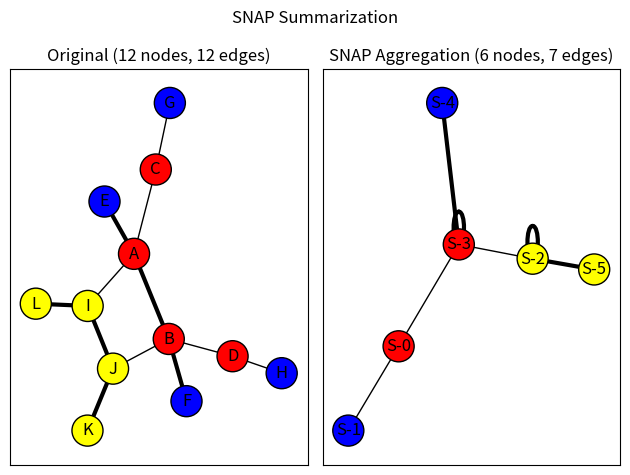

Write the Python code that produced this figure.
"""
==================
SNAP Graph Summary
==================
An example of summarizing a graph based on node attributes and edge attributes
using the Summarization by Grouping Nodes on Attributes and Pairwise
edges (SNAP) algorithm (not to be confused with the Stanford Network
Analysis Project).  The algorithm groups nodes by their unique
combinations of node attribute values and edge types with other groups
of nodes to produce a summary graph.  The summary graph can then be used to
infer how nodes with different attributes values relate to other nodes in the
graph.
"""

import networkx as nx
import matplotlib.pyplot as plt


nodes = {
    "A": {"color": "Red"},
    "B": {"color": "Red"},
    "C": {"color": "Red"},
    "D": {"color": "Red"},
    "E": {"color": "Blue"},
    "F": {"color": "Blue"},
    "G": {"color": "Blue"},
    "H": {"color": "Blue"},
    "I": {"color": "Yellow"},
    "J": {"color": "Yellow"},
    "K": {"color": "Yellow"},
    "L": {"color": "Yellow"},
}
edges = [
    ("A", "B", "Strong"),
    ("A", "C", "Weak"),
    ("A", "E", "Strong"),
    ("A", "I", "Weak"),
    ("B", "D", "Weak"),
    ("B", "J", "Weak"),
    ("B", "F", "Strong"),
    ("C", "G", "Weak"),
    ("D", "H", "Weak"),
    ("I", "J", "Strong"),
    ("J", "K", "Strong"),
    ("I", "L", "Strong"),
]
original_graph = nx.Graph()
original_graph.add_nodes_from(iter(nodes.items()))
original_graph.add_edges_from((u, v, {"type": label}) for u, v, label in edges)


plt.suptitle("SNAP Summarization")

base_options = {"with_labels": True, "edgecolors": "black", "node_size": 500}

ax1 = plt.subplot(1, 2, 1)
plt.title(
    f"Original ({original_graph.number_of_nodes()} nodes, {original_graph.number_of_edges()} edges)"
)
pos = nx.spring_layout(original_graph, seed=7482934)
node_colors = [d["color"] for _, d in original_graph.nodes(data=True)]

edge_type_visual_weight_lookup = {"Weak": 1.0, "Strong": 3.0}
edge_weights = [
    edge_type_visual_weight_lookup[d["type"]]
    for _, _, d in original_graph.edges(data=True)
]

nx.draw_networkx(
    original_graph, pos=pos, node_color=node_colors, width=edge_weights, **base_options
)

node_attributes = ("color",)
edge_attributes = ("type",)
summary_graph = nx.snap_aggregation(
    original_graph, node_attributes, edge_attributes, prefix="S-"
)

plt.subplot(1, 2, 2)

plt.title(
    f"SNAP Aggregation ({summary_graph.number_of_nodes()} nodes, {summary_graph.number_of_edges()} edges)"
)
summary_pos = nx.spring_layout(summary_graph, seed=8375428)
node_colors = []
for node in summary_graph:
    color = summary_graph.nodes[node]["color"]
    node_colors.append(color)

edge_weights = []
for edge in summary_graph.edges():
    edge_types = summary_graph.get_edge_data(*edge)["types"]
    edge_weight = 0.0
    for edge_type in edge_types:
        edge_weight += edge_type_visual_weight_lookup[edge_type["type"]]
    edge_weights.append(edge_weight)

nx.draw_networkx(
    summary_graph,
    pos=summary_pos,
    node_color=node_colors,
    width=edge_weights,
    **base_options
)

plt.tight_layout()
plt.show()
